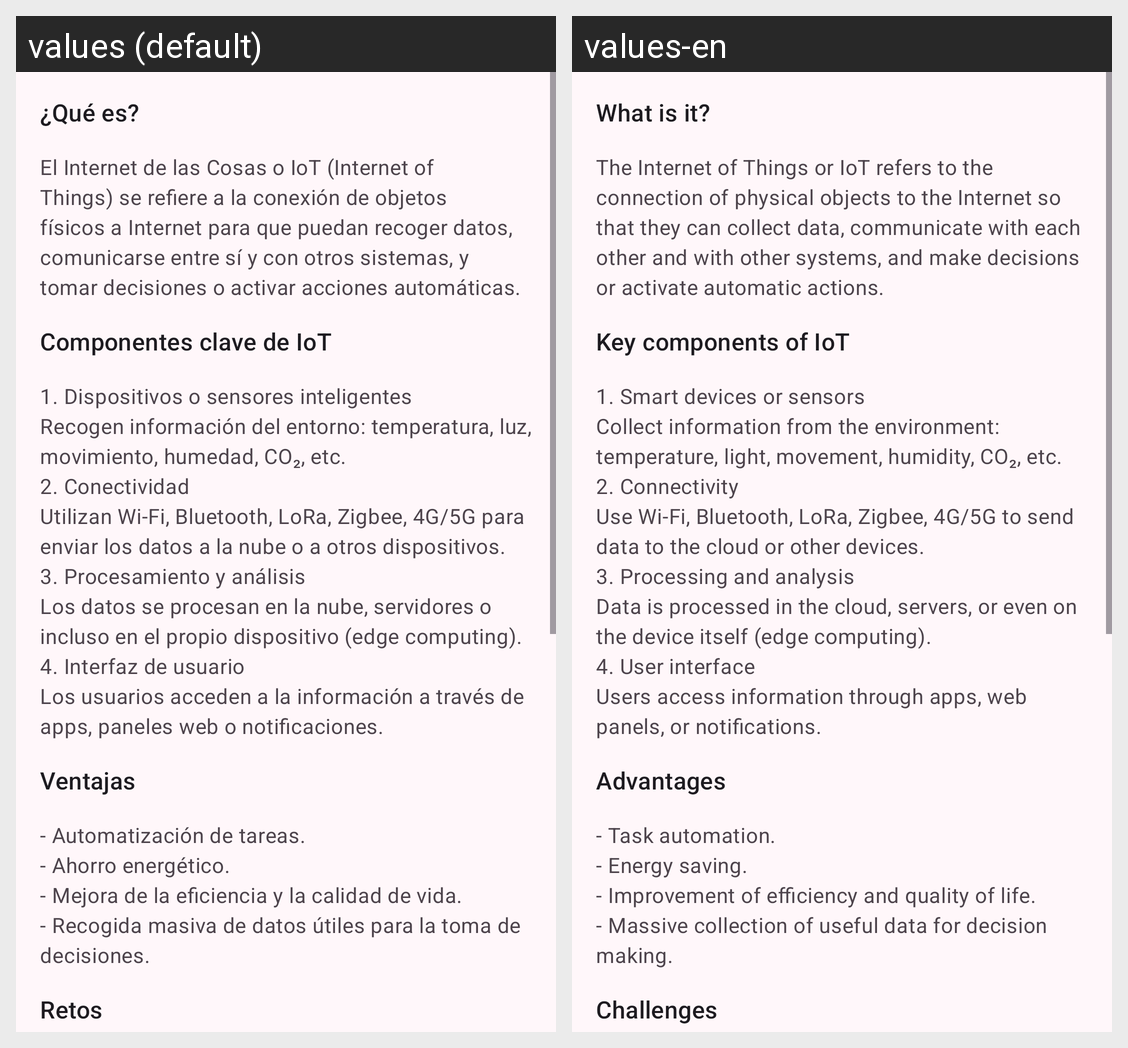

Locale-by-locale string values for the Android screen shown in this grid:
Android screen res/layout/view_iot_internet_of_things.xml rendered under 2 locales, left to right: values (default), values-en. Device: Nexus 5 (rendered at 1080×1920; each locale shown at half size, 540×960, under a caption strip naming it); theme AppTheme.
Strings drawn on this screen, with the default value and each locale's value (text and hints the layout hard-codes, and strings that could not be matched under every locale, appear in the picture but are not listed):

what_is_iot
  values: ¿Qué es?
  values-en: What is it?

what_is_iot_description
  values: El Internet de las Cosas o IoT (Internet of Things) se refiere a la conexión de objetos físicos a Internet para que puedan recoger datos, comunicarse entre sí y con otros sistemas, y tomar decisiones o activar acciones automáticas.
  values-en: The Internet of Things or IoT refers to the connection of physical objects to the Internet so that they can collect data, communicate with each other and with other systems, and make decisions or activate automatic actions.

key_components
  values: Componentes clave de IoT
  values-en: Key components of IoT

key_components_description
  values: 1. Dispositivos o sensores inteligentes 
      Recogen información del entorno: temperatura, luz, movimiento, humedad, CO₂, etc. 
      2. Conectividad 
      Utilizan Wi-Fi, Bluetooth, LoRa, Zigbee, 4G/5G para enviar los datos a la nube o a otros dispositivos. 
      3. Procesamiento y análisis 
      Los datos se procesan en la nube, servidores o incluso en el propio dispositivo (edge computing). 
      4. Interfaz de usuario …[clipped]
  values-en: 1. Smart devices or sensors 
      Collect information from the environment: temperature, light, movement, humidity, CO₂, etc. 
      2. Connectivity 
      Use Wi-Fi, Bluetooth, LoRa, Zigbee, 4G/5G to send data to the cloud or other devices. 
      3. Processing and analysis 
      Data is processed in the cloud, servers, or even on the device itself (edge computing). 
      4. User interface 
      Users access information through …[clipped]

advantages
  values: Ventajas
  values-en: Advantages

advantages_description
  values: - Automatización de tareas. 
      - Ahorro energético. 
      - Mejora de la eficiencia y la calidad de vida. 
      - Recogida masiva de datos útiles para la toma de decisiones.
  values-en: - Task automation. 
      - Energy saving. 
      - Improvement of efficiency and quality of life. 
      - Massive collection of useful data for decision making.

challenges
  values: Retos
  values-en: Challenges
